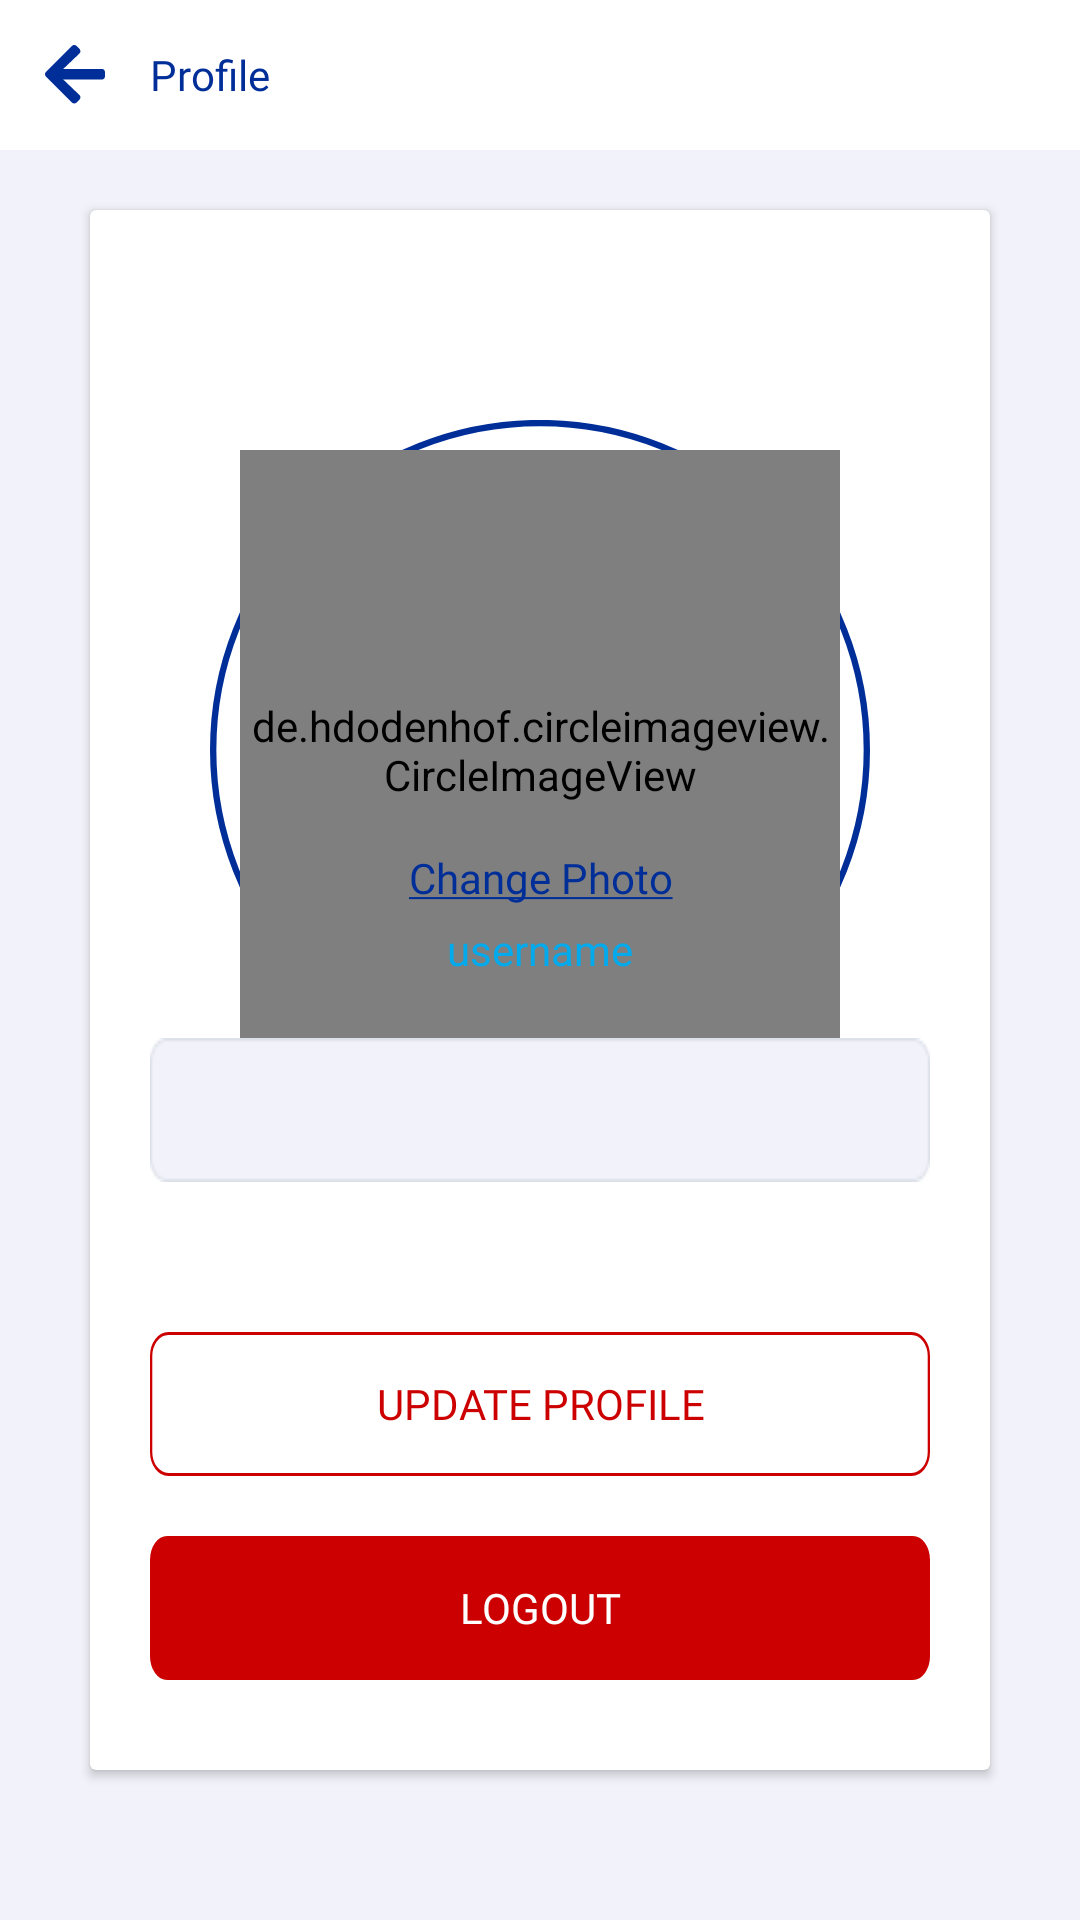

The Android layout XML behind this screen, and the referenced resources:
<!-- AndroidManifest.xml: application theme Theme.WalterLauk -->
<!-- res/layout/temp_layout.xml -->
<?xml version="1.0" encoding="utf-8"?>
<androidx.constraintlayout.widget.ConstraintLayout xmlns:android="http://schemas.android.com/apk/res/android"
    xmlns:app="http://schemas.android.com/apk/res-auto"
    xmlns:tools="http://schemas.android.com/tools"
    android:layout_width="match_parent"
    android:layout_height="match_parent"
    tools:context=".activity.ProfileActivity"
    android:background="#F2F3FA">

    <LinearLayout
        android:background="@color/white"
        android:orientation="horizontal"
        android:id="@+id/toolbar"
        android:layout_width="match_parent"
        android:layout_height="50dp"
        app:layout_constraintStart_toStartOf="parent"
        app:layout_constraintTop_toTopOf="parent">
        <androidx.appcompat.widget.AppCompatImageView
            android:layout_marginStart="10dp"
            android:layout_gravity="center"
            app:srcCompat="@drawable/ic_arrow_back"
            android:layout_width="30dp"
            android:layout_height="20dp">

        </androidx.appcompat.widget.AppCompatImageView>

        <TextView
            android:layout_marginStart="10dp"
            android:textColor="@color/poppins_bold_blue"
            android:fontFamily="@font/poppins_bold"
            android:layout_gravity="center"
            android:layout_width="wrap_content"
            android:layout_height="wrap_content"
            android:text="Profile"
            >

        </TextView>

    </LinearLayout>
    
    
    
    
    
    
    
    
    
    
    
    
    
    
    
    
    
    
    
    

    <androidx.cardview.widget.CardView
        android:id="@+id/cardView"
        android:padding="10dp"
        android:layout_width="match_parent"
        android:layout_height="0dp"
        android:layout_marginTop="20dp"
        android:layout_marginStart="30dp"
        android:layout_marginEnd="30dp"
        android:layout_marginBottom="50dp"
        app:layout_constraintBottom_toBottomOf="parent"
        app:layout_constraintEnd_toEndOf="parent"
        app:layout_constraintStart_toStartOf="parent"
        app:layout_constraintTop_toBottomOf="@+id/toolbar">

        <RelativeLayout
            android:layout_width="wrap_content"
            android:layout_height="wrap_content">

            <LinearLayout
                android:layout_width="wrap_content"
                android:layout_height="wrap_content"
                android:layout_centerHorizontal="true"
                android:layout_marginTop="70dp">

                <LinearLayout
                    android:layout_width="wrap_content"
                    android:layout_height="wrap_content"
                    android:layout_alignParentStart="true"
                    android:background="@drawable/ic_ring_blue"
                    android:gravity="center"
                    android:padding="10dp">

                    <de.hdodenhof.circleimageview.CircleImageView
                        android:id="@+id/user_profile_image11"
                        android:layout_width="200dp"
                        android:layout_height="200dp"
                        android:layout_alignParentTop="true"
                        android:layout_centerHorizontal="true"
                        android:src="@drawable/photo_png"
                        >

                    </de.hdodenhof.circleimageview.CircleImageView>
                </LinearLayout>
            </LinearLayout>


            <TextView
                android:id="@+id/change_pic_textview"
                android:layout_width="match_parent"
                android:layout_height="wrap_content"
                android:layout_above="@+id/user_name_textview"
                android:layout_marginBottom="5dp"
                android:fontFamily="@font/poppins_bold"
                android:text="@string/change_picture"
                android:textAlignment="center"
                android:textColor="@color/poppins_bold_blue">

            </TextView>

            <ProgressBar
                android:id="@+id/profile_progressbar"
                android:layout_width="wrap_content"
                android:layout_height="wrap_content"
                android:layout_alignParentStart="true"
                android:layout_alignParentEnd="true"
                android:layout_alignParentBottom="true"
                android:layout_marginStart="140dp"
                android:layout_marginEnd="163dp"
                android:layout_marginBottom="321dp"
                android:visibility="gone"
                app:layout_constraintBottom_toBottomOf="parent"
                app:layout_constraintEnd_toEndOf="parent"
                app:layout_constraintStart_toStartOf="parent"
                app:layout_constraintTop_toTopOf="parent">

            </ProgressBar>

            <TextView
                android:id="@+id/user_name_textview"
                android:layout_width="match_parent"
                android:layout_height="wrap_content"
                android:layout_above="@+id/user_name_editText"
                android:layout_marginBottom="20dp"
                android:fontFamily="@font/poppins"
                android:text="@string/username"
                android:textAlignment="center"
                android:textColor="@color/light_blue">

            </TextView>

            <EditText
                android:id="@+id/user_name_editText"
                android:layout_width="match_parent"
                android:layout_height="wrap_content"
                android:layout_above="@+id/update_profile_btn"
                android:layout_centerHorizontal="true"
                android:layout_marginStart="20dp"
                android:layout_marginEnd="20dp"
                android:layout_marginBottom="50dp"
                android:background="@drawable/edit_text_background_png">

            </EditText>

            <Button
                android:id="@+id/update_profile_btn"
                android:layout_width="match_parent"
                android:layout_height="wrap_content"
                android:layout_above="@+id/logout_btn"
                android:layout_marginStart="20dp"
                android:layout_marginEnd="20dp"
                android:background="@drawable/ic_red_border_background"
                android:fontFamily="@font/poppins_bold"
                android:text="Update Profile"
                android:textColor="@color/red">

            </Button>

            <Button
                android:id="@+id/logout_btn"
                android:layout_width="match_parent"
                android:layout_height="wrap_content"
                android:layout_above="@+id/bottom_layout"
                android:layout_marginStart="20dp"
                android:layout_marginTop="20dp"
                android:layout_marginEnd="20dp"
                android:background="@drawable/ic_login_btn_vector"
                android:fontFamily="@font/poppins_bold"
                android:text="Logout"
                android:textColor="@color/white">

            </Button>

            <TextView
                android:textSize="40sp"
                android:id="@+id/bottom_layout"
                android:layout_width="match_parent"
                android:layout_height="30dp"
                android:layout_alignParentStart="true"
                android:layout_alignParentBottom="true"
                >

            </TextView>
        </RelativeLayout>
    </androidx.cardview.widget.CardView>
</androidx.constraintlayout.widget.ConstraintLayout>
<!-- resources referenced by this layout -->
<resources>
  <color name="light_blue">#01AAEC</color>
  <color name="poppins_bold_blue">#002E99</color>
  <color name="red">#CC0000</color>
  <color name="white">#FFFFFFFF</color>
  <!-- drawable edit_text_background_png: png bitmap (drawable-v24, 717 bytes) -->
  <!-- drawable ic_arrow_back (drawable) -->
  <vector android:alpha="1" android:height="16dp"
      android:viewportHeight="16" android:viewportWidth="16"
      android:width="16dp" xmlns:android="http://schemas.android.com/apk/res/android">
      <path android:fillColor="#002E99" android:pathData="M9.197,14.55L8.404,15.343C8.069,15.679 7.526,15.679 7.194,15.343L0.252,8.404C-0.084,8.069 -0.084,7.526 0.252,7.194L7.194,0.252C7.53,-0.084 8.072,-0.084 8.404,0.252L9.197,1.045C9.536,1.384 9.529,1.937 9.183,2.269L4.88,6.369H15.143C15.618,6.369 16,6.751 16,7.226V8.369C16,8.844 15.618,9.226 15.143,9.226H4.88L9.183,13.325C9.533,13.657 9.54,14.211 9.197,14.55Z"/>
  </vector>
  <!-- drawable ic_login_btn_vector (drawable) -->
  <vector android:alpha="1" android:height="48dp"
      android:viewportHeight="48" android:viewportWidth="366"
      android:width="366dp" xmlns:android="http://schemas.android.com/apk/res/android">
      <path android:fillColor="#CC0000" android:pathData="M8,0L358,0A8,8 0,0 1,366 8L366,40A8,8 0,0 1,358 48L8,48A8,8 0,0 1,0 40L0,8A8,8 0,0 1,8 0z"/>
  </vector>
  <!-- drawable ic_red_border_background (drawable) -->
  <vector android:alpha="1" android:height="48dp"
      android:viewportHeight="48" android:viewportWidth="340"
      android:width="340dp" xmlns:android="http://schemas.android.com/apk/res/android">
      <path android:fillColor="#ffffff"
          android:pathData="M8,0.5L332,0.5A7.5,7.5 0,0 1,339.5 8L339.5,40A7.5,7.5 0,0 1,332 47.5L8,47.5A7.5,7.5 0,0 1,0.5 40L0.5,8A7.5,7.5 0,0 1,8 0.5z"
          android:strokeColor="#CC0000" android:strokeWidth="1"/>
  </vector>
  <!-- drawable ic_ring_blue (drawable) -->
  <vector android:alpha="1" android:height="208dp"
      android:viewportHeight="208" android:viewportWidth="208"
      android:width="208dp" xmlns:android="http://schemas.android.com/apk/res/android">
      <path android:fillColor="#00000000"
          android:pathData="M104,104m-103,0a103,103 0,1 1,206 0a103,103 0,1 1,-206 0"
          android:strokeColor="#002E99" android:strokeWidth="2"/>
  </vector>
  <!-- drawable photo_png: png bitmap (drawable, 46943 bytes) -->
  <string name="change_picture"><u>Change Photo</u></string>
  <string name="username">username</string>
  <style name="Theme.WalterLauk" parent="Theme.AppCompat.DayNight.NoActionBar">
          
          <item name="colorPrimary">@color/red</item>
          <item name="colorPrimaryVariant">@color/red</item>
          <item name="colorOnPrimary">@color/white</item>
          
          <item name="colorSecondary">@color/teal_200</item>
          <item name="colorSecondaryVariant">@color/teal_700</item>
          <item name="colorOnSecondary">@color/white</item>
          
          <item name="android:statusBarColor" tools:targetApi="l">?attr/colorPrimaryVariant</item>
          
      </style>
  <color name="teal_200">#FF03DAC5</color>
  <color name="teal_700">#FF018786</color>
</resources>
